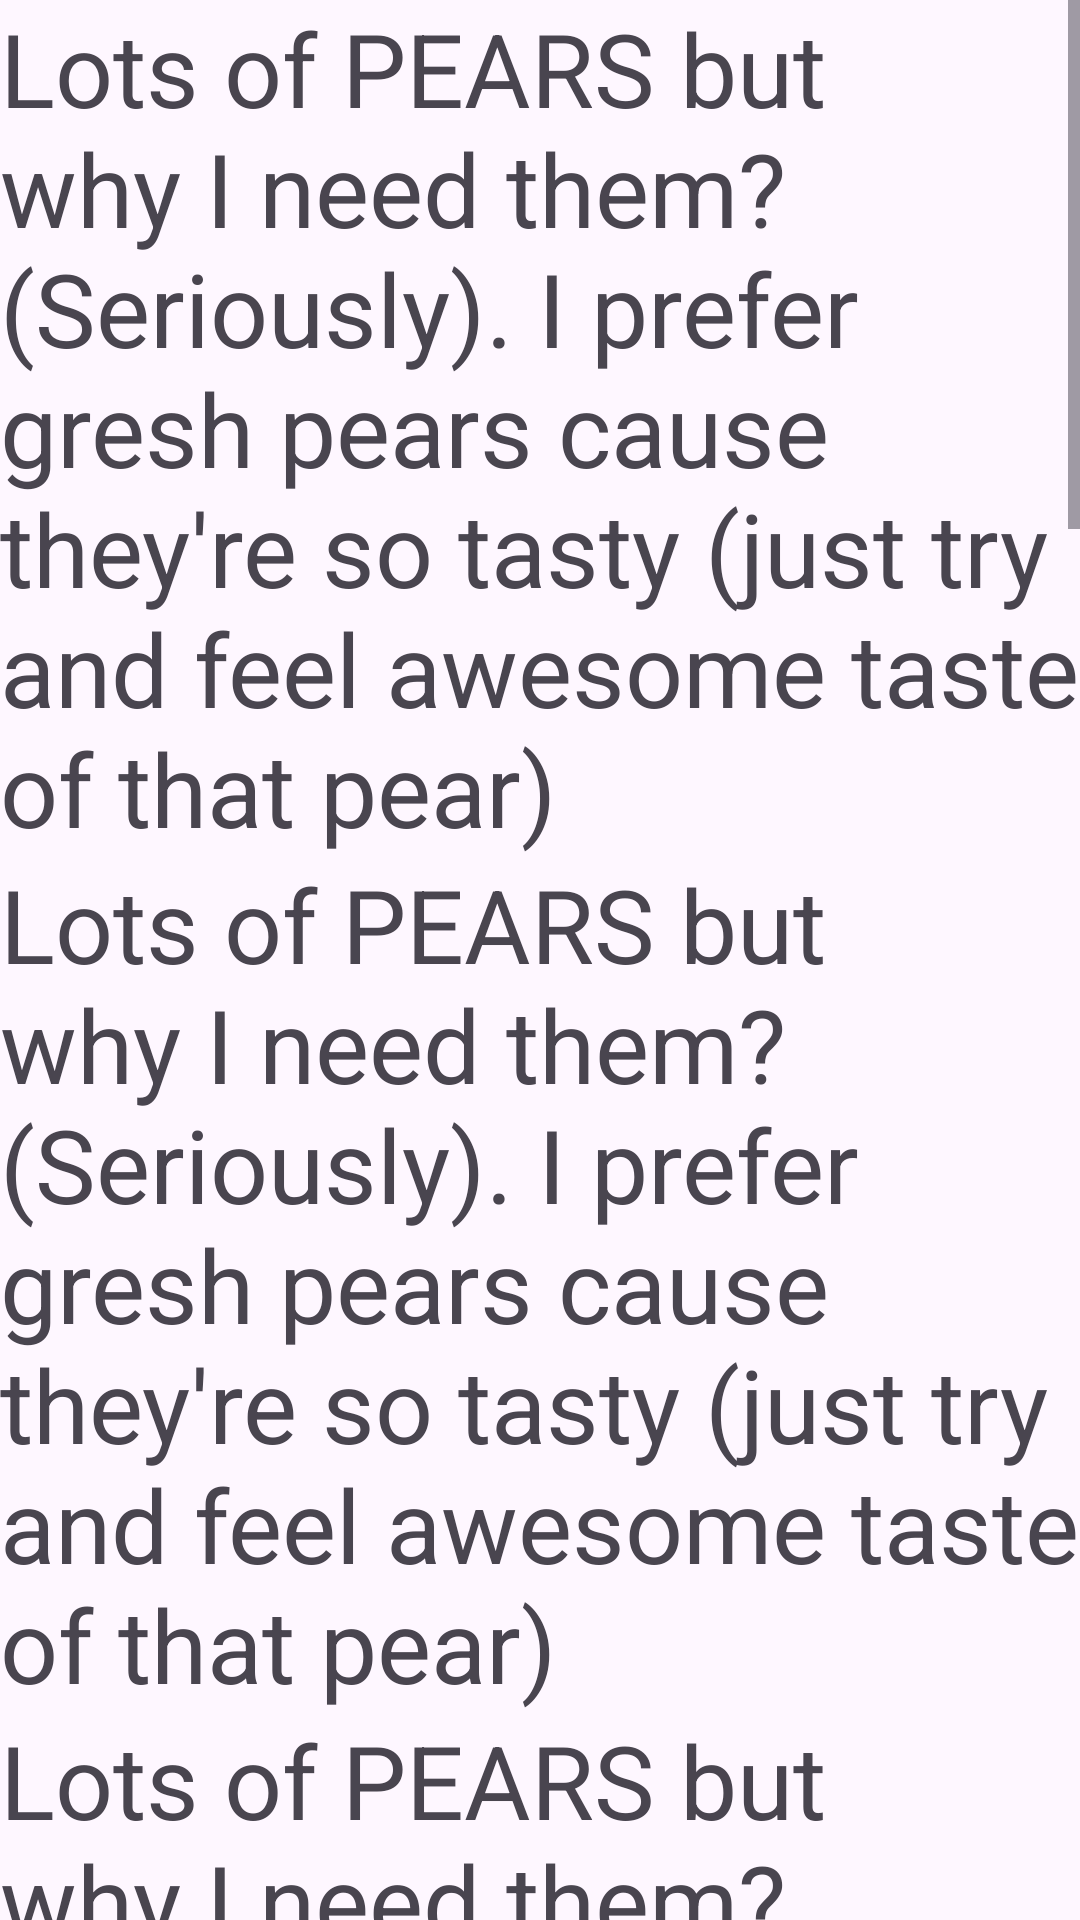

The Android layout XML behind this screen, and the referenced resources:
<!-- AndroidManifest.xml: application theme Theme.FifthApp -->
<!-- res/layout/activity_pear.xml -->
<?xml version="1.0" encoding="utf-8"?>
<ScrollView xmlns:android="http://schemas.android.com/apk/res/android"
    xmlns:app="http://schemas.android.com/apk/res-auto"
    xmlns:tools="http://schemas.android.com/tools"
    android:layout_width="match_parent"
    android:layout_height="match_parent"
    tools:context=".Pear">

    <LinearLayout
        android:layout_width="match_parent"
        android:layout_height="wrap_content"
        android:orientation="vertical">

        <TextView
            android:id="@+id/textView2"
            android:layout_width="match_parent"
            android:layout_height="wrap_content"
            android:text="Lots of PEARS but why I need them? (Seriously). I prefer gresh pears cause they're so tasty (just try and feel awesome taste of that pear)"
            android:textSize="34sp" />

        <TextView
            android:id="@+id/textView3"
            android:layout_width="match_parent"
            android:layout_height="wrap_content"
            android:text="Lots of PEARS but why I need them? (Seriously). I prefer gresh pears cause they're so tasty (just try and feel awesome taste of that pear)"
            android:textSize="34sp" />

        <TextView
            android:id="@+id/textView4"
            android:layout_width="match_parent"
            android:layout_height="wrap_content"
            android:text="Lots of PEARS but why I need them? (Seriously). I prefer gresh pears cause they're so tasty (just try and feel awesome taste of that pear)"
            android:textSize="34sp" />

        <TextView
            android:id="@+id/textView5"
            android:layout_width="match_parent"
            android:layout_height="wrap_content"
            android:text="Lots of PEARS but why I need them? (Seriously). I prefer gresh pears cause they're so tasty (just try and feel awesome taste of that pear)"
            android:textSize="34sp" />

        <TextView
            android:layout_width="match_parent"
            android:layout_height="wrap_content"
            android:text="Lots of PEARS but why I need them? (Seriously). I prefer gresh pears cause they're so tasty (just try and feel awesome taste of that pear)"
            android:textSize="34sp" />

        <TextView
            android:layout_width="match_parent"
            android:layout_height="wrap_content"
            android:text="Lots of PEARS but why I need them? (Seriously). I prefer gresh pears cause they're so tasty (just try and feel awesome taste of that pear)"
            android:textSize="34sp" />

        <TextView
            android:layout_width="match_parent"
            android:layout_height="wrap_content"
            android:text="Lots of PEARS but why I need them? (Seriously). I prefer gresh pears cause they're so tasty (just try and feel awesome taste of that pear)"
            android:textSize="34sp" />

        <TextView
            android:layout_width="match_parent"
            android:layout_height="wrap_content"
            android:text="Lots of PEARS but why I need them? (Seriously). I prefer gresh pears cause they're so tasty (just try and feel awesome taste of that pear)"
            android:textSize="34sp" />

        <EditText
            android:id="@+id/editTextText"
            android:layout_width="match_parent"
            android:layout_height="wrap_content"
            android:ems="10"
            android:hint="Эм.... ты как тут оказался?"
            android:inputType="text" />
    </LinearLayout>
</ScrollView>
<!-- resources referenced by this layout -->
<resources>
  <style name="Theme.FifthApp" parent="Base.Theme.FifthApp" />
  <style name="Base.Theme.FifthApp" parent="Theme.Material3.DayNight.NoActionBar">
          
          
      </style>
</resources>
